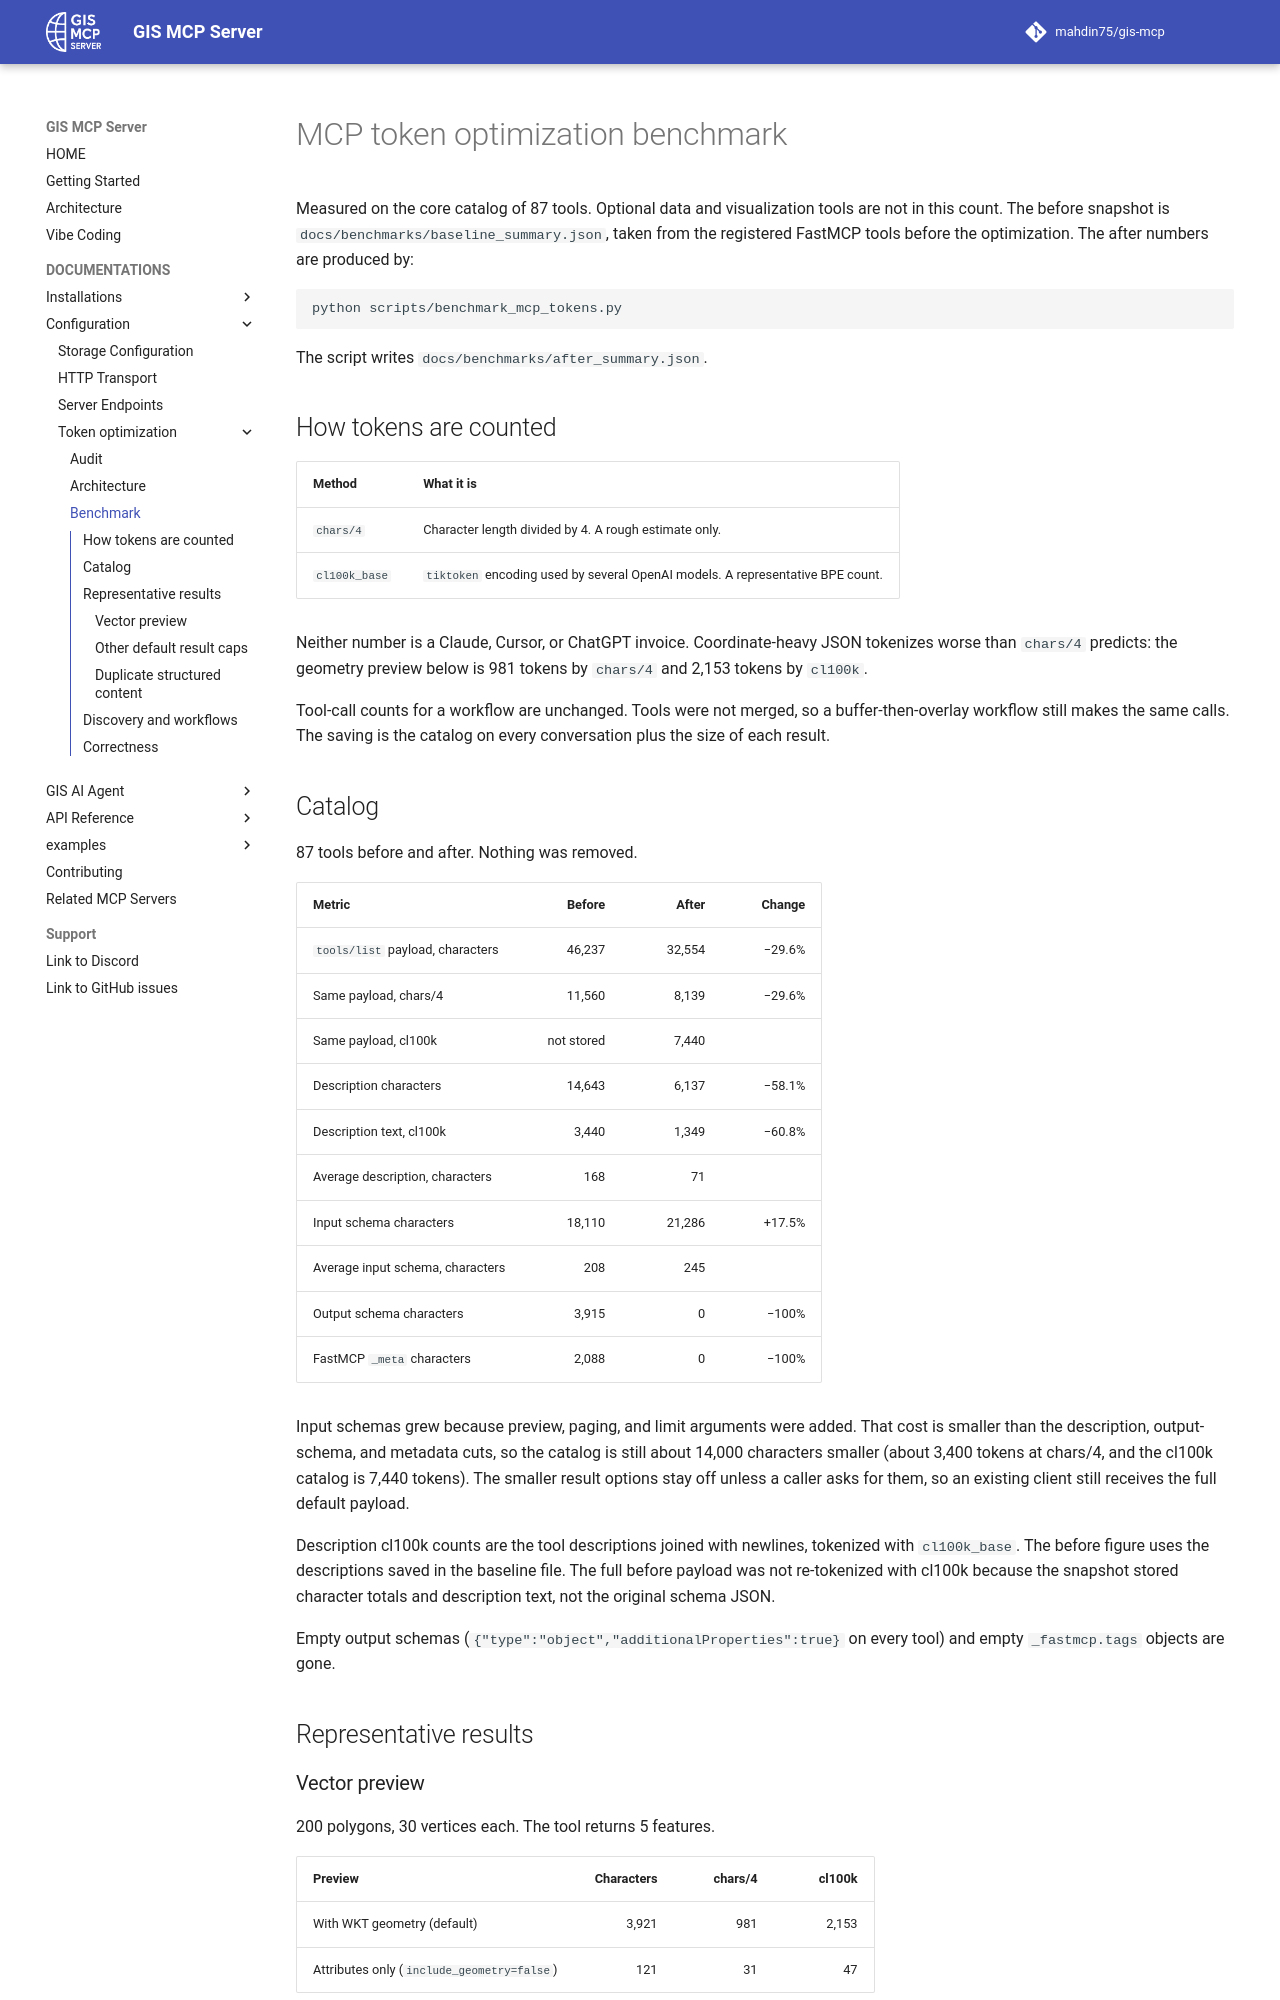

repository: mahdin75/gis-mcp · page: TOKEN_OPTIMIZATION_BENCHMARK/index.html · generator: mkdocs

# MCP token optimization benchmark

Measured on the core catalog of 87 tools. Optional data and visualization tools are not in this count. The before snapshot is `docs/benchmarks/baseline_summary.json`, taken from the registered FastMCP tools before the optimization. The after numbers are produced by:

```bash
python scripts/benchmark_mcp_tokens.py
```

The script writes `docs/benchmarks/after_summary.json`.

## How tokens are counted

| Method | What it is |
| --- | --- |
| `chars/4` | Character length divided by 4. A rough estimate only. |
| `cl100k_base` | `tiktoken` encoding used by several OpenAI models. A representative BPE count. |

Neither number is a Claude, Cursor, or ChatGPT invoice. Coordinate-heavy JSON tokenizes worse than `chars/4` predicts: the geometry preview below is 981 tokens by `chars/4` and 2,153 tokens by `cl100k`.

Tool-call counts for a workflow are unchanged. Tools were not merged, so a buffer-then-overlay workflow still makes the same calls. The saving is the catalog on every conversation plus the size of each result.

## Catalog

87 tools before and after. Nothing was removed.

| Metric | Before | After | Change |
| --- | ---: | ---: | ---: |
| `tools/list` payload, characters | 46,237 | 32,554 | −29.6% |
| Same payload, chars/4 | 11,560 | 8,139 | −29.6% |
| Same payload, cl100k | not stored | 7,440 | |
| Description characters | 14,643 | 6,137 | −58.1% |
| Description text, cl100k | 3,440 | 1,349 | −60.8% |
| Average description, characters | 168 | 71 | |
| Input schema characters | 18,110 | 21,286 | +17.5% |
| Average input schema, characters | 208 | 245 | |
| Output schema characters | 3,915 | 0 | −100% |
| FastMCP `_meta` characters | 2,088 | 0 | −100% |

Input schemas grew because preview, paging, and limit arguments were added. That cost is smaller than the description, output-schema, and metadata cuts, so the catalog is still about 14,000 characters smaller (about 3,400 tokens at chars/4, and the cl100k catalog is 7,440 tokens). The smaller result options stay off unless a caller asks for them, so an existing client still receives the full default payload.

Description cl100k counts are the tool descriptions joined with newlines, tokenized with `cl100k_base`. The before figure uses the descriptions saved in the baseline file. The full before payload was not re-tokenized with cl100k because the snapshot stored character totals and description text, not the original schema JSON.

Empty output schemas (`{"type":"object","additionalProperties":true}` on every tool) and empty `_fastmcp.tags` objects are gone.

## Representative results

### Vector preview

200 polygons, 30 vertices each. The tool returns 5 features.

| Preview | Characters | chars/4 | cl100k |
| --- | ---: | ---: | ---: |
| With WKT geometry (default) | 3,921 | 981 | 2,153 |
| Attributes only (`include_geometry=false`) | 121 | 31 | 47 |

cl100k drops from 2,153 to 47, about 98%, when the caller asks to omit geometry. The default preview still includes WKT so an existing client sees the same kind of geometry it did before. The file written by overlay, clip, and join tools is still the full dataset. `num_features` still reports the full count.

Real cadastral polygons have more vertices than this fixture, so the old preview was often larger than this example.
